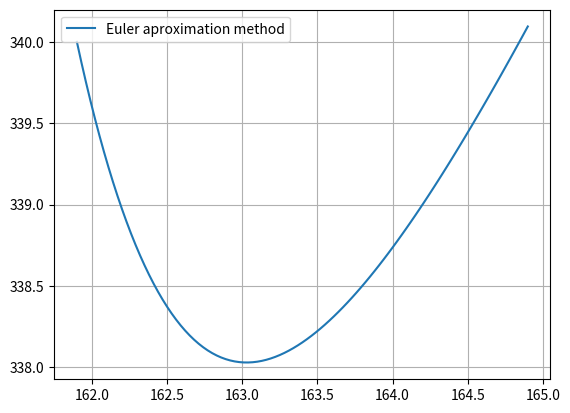

Reproduce this figure in Python.
# made by Leonardo Saads
import numpy as np
import matplotlib.pyplot as plt


def f(x, y):
    """
    Implementa a função (uma EDO) que o método de Euler deve ser utilizado.
    """
    # Exemplo: dy/dx = 12 - y + 2*x
    return 12 - y + 2*x


def euler(x_begin: float, y_begin: float, h: float, iteracoes: int, visualizar=False):
    """Implementa o método de Euler"""
    # f(x + h) = f(x) + f'(x,y) * h
    vetor_x = np.linspace(x_begin, x_begin + iteracoes * h, iteracoes + 1)  # cria vetor X -  OBS: iteracoes + 1
    vetor_y = vetor_x.copy()  # cria o vetor Y a partir do vetor x (valores errados)
    vetor_y[0] = y_begin  # Coloca o velor incial do vetor Y
    for i in range(1, len(vetor_y)):  # Começa em 1 () e vai até o final do vetor
        vetor_y[i] = vetor_y[i-1] + f(vetor_x[i-1], vetor_y[i-1])*h  # Calcula valores corretos do vetor Y
    if visualizar is False:
        return vetor_x, vetor_y
    elif visualizar is True:  # Possibilidade de visualizar o gráfico com matplotlib
        plt.plot(vetor_x, vetor_y, label='Euler aproximation method')
        plt.grid(True)
        plt.legend()
        plt.show()
        return vetor_x, vetor_y


# Exemplo de chamada da função
if __name__ == '__main__':
    x0 = 0
    y0 = 50
    particao = 0.5
    n = 100

    vetorx, vetory = euler(x0, y0, particao, n)
    print(vetorx)
    print(vetory)

    x0 = 161.9
    y0 = 340
    particao = 0.03
    n = 100

    vetorx, vetory = euler(x0, y0, particao, n, True)
    print(vetorx)
    print(vetory)
